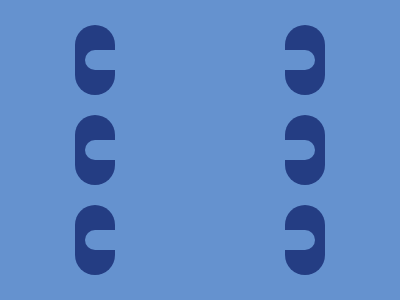

Write the HTML and CSS that draws this image.

<f>
  <c></c>
  <c></c>
  <l></l>
</f>
<f>
  <c></c>
  <c></c>
  <l></l>
</f>
<f>
  <c></c>
  <c></c>
  <l></l>
</f>
<style>
  body {
    display: grid;
    gap: 20px;

    &,
    l {
      background: #6592cf;
    }

    &,
    f {
      place-content: center;
    }

    f {
      display: flex;
      gap: 170px;
      place-items: center;

      * {
        border-radius: 20px;
      }
    }

    c {
      width: 40px;
      height: 70px;
      background: #243d83;
    }

    l {
      position: absolute;
      width: 230px;
      height: 20px;
    }
  }
</style>
